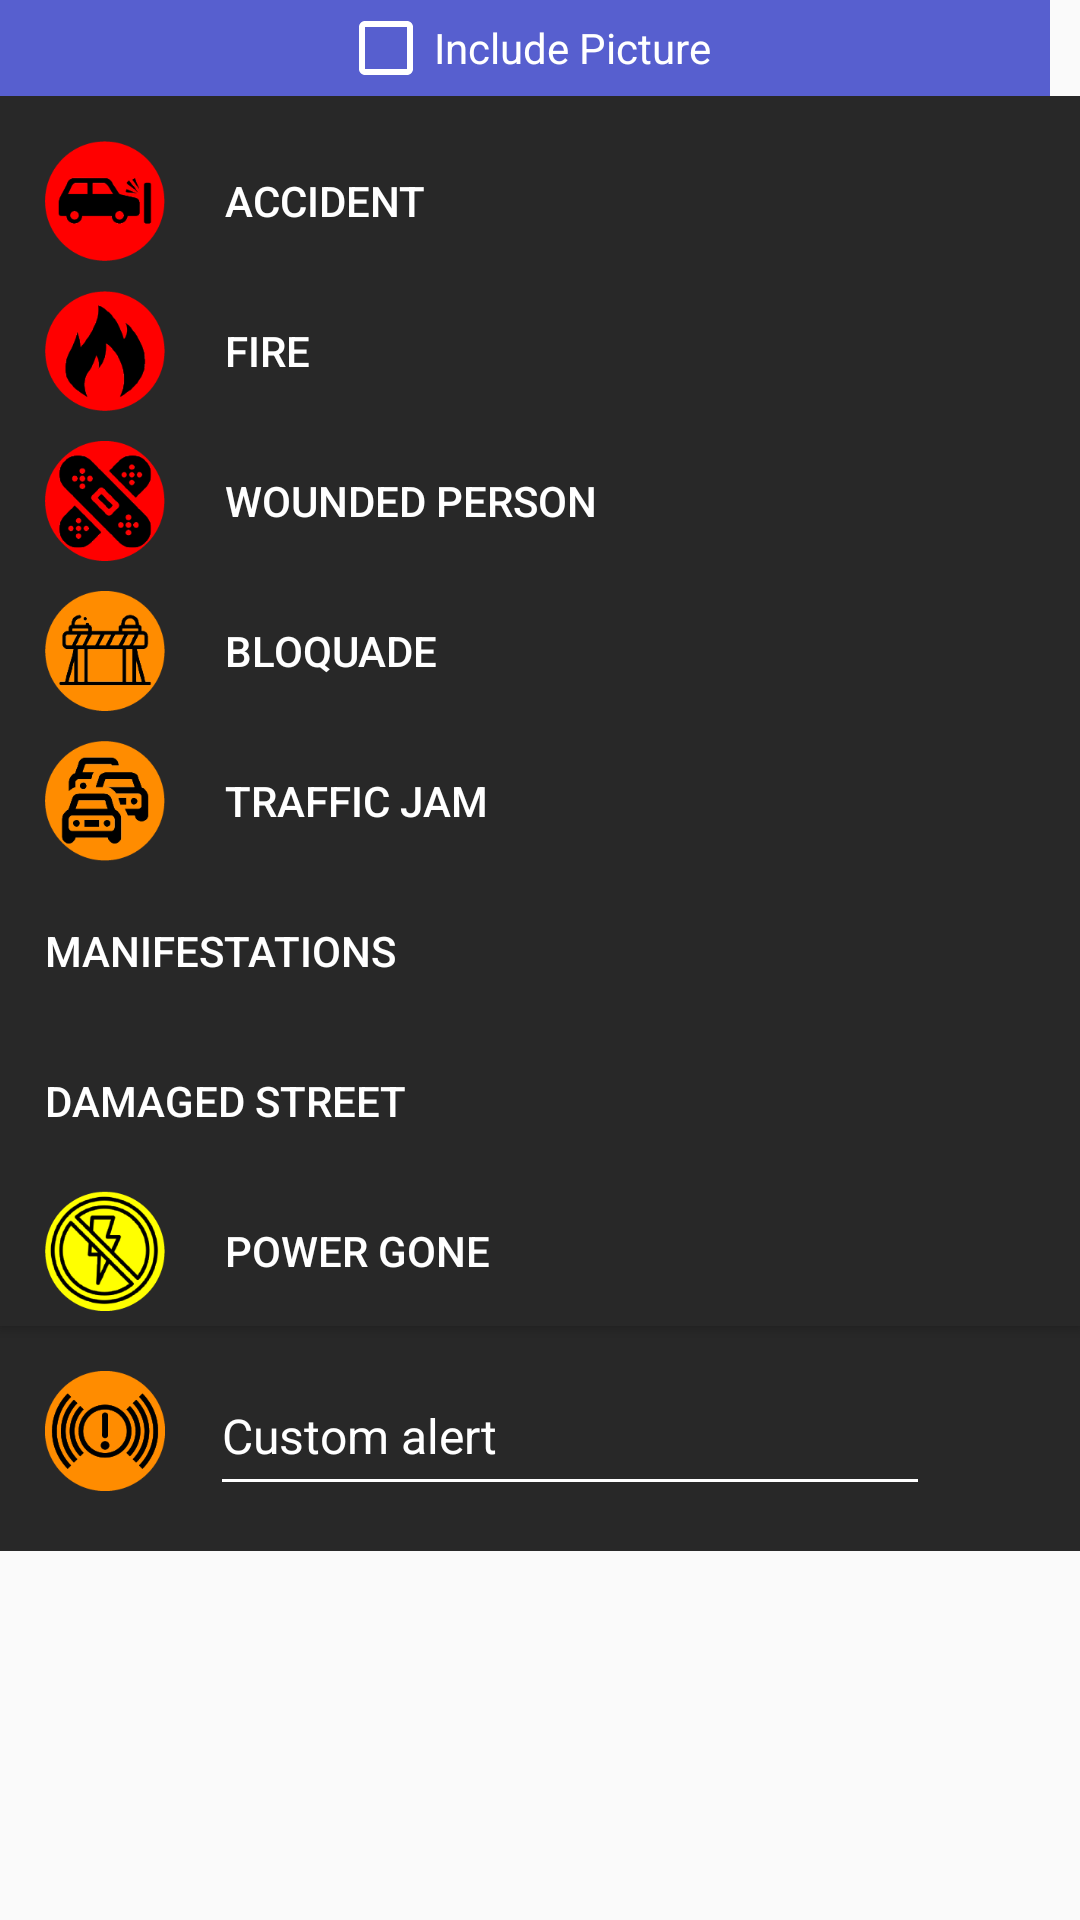

Layout XML and referenced resources for this Android screen:
<!-- AndroidManifest.xml: application theme AppTheme -->
<!-- res/layout/dialog_alert_menu_old.xml -->
<?xml version="1.0" encoding="utf-8"?>
<LinearLayout xmlns:android="http://schemas.android.com/apk/res/android"
    xmlns:tools="http://schemas.android.com/tools"
    android:layout_width="wrap_content"
    android:layout_height="wrap_content"
    android:orientation="vertical"
    xmlns:app="http://schemas.android.com/apk/res-auto">

    <LinearLayout
        android:id="@+id/chkIncluidePicLayout"
        android:layout_width="350dp"
        android:layout_height="wrap_content"
        android:background="@color/colorLightPurple"
        android:gravity="center">

        <CheckBox
            android:id="@+id/chkIncluidePic"
            android:layout_width="wrap_content"
            android:layout_height="wrap_content"
            android:text="@string/incluir_imagen"
            android:textColor="@color/colorWhite"
            android:buttonTint="@color/colorWhite"/>

    </LinearLayout>

    <ScrollView
        android:layout_width="match_parent"
        android:layout_height="wrap_content"
        android:fillViewport="true"
        android:background="@color/dark">
        <LinearLayout
            android:orientation="vertical"
            android:layout_width="match_parent"
            android:layout_height="wrap_content"
            android:paddingVertical="10dp">
            <Button
                android:id="@+id/btnAccidente"
                android:layout_width="match_parent"
                android:layout_height="50dp"
                android:text="@string/accidente"
                android:drawableStart="@drawable/icon_type_accident_small"
                android:paddingHorizontal="15dp"
                android:textAlignment="viewStart"
                android:background="@drawable/alert_menu_button"
                android:textColor="@color/colorWhite" />
            <Button
                android:id="@+id/btnIncendio"
                android:layout_width="match_parent"
                android:layout_height="50dp"
                android:text="@string/incendio"
                android:drawableStart="@drawable/icon_type_fire_small"
                android:paddingHorizontal="15dp"
                android:textAlignment="viewStart"
                android:background="@drawable/alert_menu_button"
                android:textColor="@color/colorWhite"/>
            <Button
                android:id="@+id/btnHerido"
                android:layout_width="match_parent"
                android:layout_height="50dp"
                android:text="@string/herido"
                android:drawableStart="@drawable/icon_type_wounded_small"
                android:paddingHorizontal="15dp"
                android:textAlignment="viewStart"
                android:background="@drawable/alert_menu_button"
                android:textColor="@color/colorWhite"/>
            <Button
                android:id="@+id/btnBloqueo"
                android:layout_width="match_parent"
                android:layout_height="50dp"
                android:text="@string/bloqueo"
                android:drawableStart="@drawable/icon_type_blocked_small"
                android:paddingHorizontal="15dp"
                android:textAlignment="viewStart"
                android:background="@drawable/alert_menu_button"
                android:textColor="@color/colorWhite"/>
            <Button
                android:id="@+id/btnCongestionamiento"
                android:layout_width="match_parent"
                android:layout_height="50dp"
                android:text="@string/congestionamiento"
                android:drawableStart="@drawable/icon_type_traffic_small"
                android:paddingHorizontal="15dp"
                android:textAlignment="viewStart"
                android:background="@drawable/alert_menu_button"
                android:textColor="@color/colorWhite"/>
            <Button
                android:id="@+id/btnMarchas"
                android:layout_width="match_parent"
                android:layout_height="50dp"
                android:text="@string/marchas"
                android:drawableStart="@drawable/icon_type_marching_small"
                android:paddingHorizontal="15dp"
                android:textAlignment="viewStart"
                android:background="@drawable/alert_menu_button"
                android:textColor="@color/colorWhite"/>
            <Button
                android:id="@+id/btnCalleDanada"
                android:layout_width="match_parent"
                android:layout_height="50dp"
                android:text="@string/calle_danada"
                android:drawableStart="@drawable/icon_type_street_damage_small"
                android:paddingHorizontal="15dp"
                android:textAlignment="viewStart"
                android:background="@drawable/alert_menu_button"
                android:textColor="@color/colorWhite"/>
            <Button
                android:id="@+id/btnCorte"
                android:layout_width="match_parent"
                android:layout_height="50dp"
                android:text="@string/corte_electrico"
                android:drawableStart="@drawable/icon_type_power_cut_small"
                android:paddingHorizontal="15dp"
                android:textAlignment="viewStart"
                android:background="@drawable/alert_menu_button"
                android:textColor="@color/colorWhite"/>
            <LinearLayout
                android:id="@+id/btnCustomAlert"
                android:orientation="horizontal"
                android:layout_width="match_parent"
                android:layout_height="wrap_content"
                android:layout_marginTop="10dp"
                android:paddingBottom="5dp"
                android:background="@drawable/alert_menu_button">

                <ImageView
                    android:layout_width="50dp"
                    android:layout_height="50dp"
                    android:padding="5dp"
                    android:layout_marginStart="10dp"
                    android:src="@drawable/custom_alert_icon_orange"/>
                <EditText
                    android:id="@+id/editTxtCustomAlert"
                    android:layout_width="match_parent"
                    android:layout_height="match_parent"
                    android:inputType="text"
                    android:hint="@string/custom_alert"
                    android:maxLength="30"
                    android:textSize="16sp"
                    android:textColor="@color/colorWhite"
                    android:textColorHint="@color/colorWhite"
                    android:layout_marginStart="10dp"
                    android:layout_marginEnd="50dp"
                    android:backgroundTint="@color/colorWhite"/>
            </LinearLayout>
        </LinearLayout>

    </ScrollView>


</LinearLayout>
<!-- resources referenced by this layout -->
<resources>
  <color name="colorLightPurple">#575fcf</color>
  <color name="colorWhite">#FFFFFF</color>
  <color name="dark">#282828</color>
  <!-- drawable alert_menu_button (drawable) -->
  <?xml version="1.0" encoding="utf-8"?>
  <shape xmlns:android="http://schemas.android.com/apk/res/android"
      android:shape="rectangle">
      <solid android:color="@color/dark"/>
  </shape>
  <!-- drawable icon_type_accident_small (drawable) -->
  <?xml version="1.0" encoding="utf-8"?>
  <layer-list xmlns:android="http://schemas.android.com/apk/res/android" >
      <item android:drawable="@drawable/icon_type_accident"
          android:width="40dp"
          android:height="40dp"
          android:right="20dp"/>
  
  </layer-list>
  <!-- drawable icon_type_blocked_small (drawable) -->
  <?xml version="1.0" encoding="utf-8"?>
  <layer-list xmlns:android="http://schemas.android.com/apk/res/android">
      <item android:drawable="@drawable/icon_type_blocked"
          android:width="40dp"
          android:height="40dp"
          android:right="20dp"/>
  </layer-list>
  <!-- drawable icon_type_fire_small (drawable) -->
  <?xml version="1.0" encoding="utf-8"?>
  <layer-list xmlns:android="http://schemas.android.com/apk/res/android">
      <item android:drawable="@drawable/icon_type_fire"
          android:width="40dp"
          android:height="40dp"
          android:right="20dp"/>
  </layer-list>
  <!-- drawable icon_type_marching_small (drawable) -->
  <?xml version="1.0" encoding="utf-8"?>
  <layer-list xmlns:android="http://schemas.android.com/apk/res/android">
      <item android:drawable="@drawable/icon_type_marching"
          android:width="40dp"
          android:height="40dp"
          android:right="20dp"/>
  </layer-list>
  <!-- drawable icon_type_power_cut_small (drawable) -->
  <?xml version="1.0" encoding="utf-8"?>
  <layer-list xmlns:android="http://schemas.android.com/apk/res/android">
      <item android:drawable="@drawable/icon_type_power_cut"
          android:width="40dp"
          android:height="40dp"
          android:right="20dp"/>
  </layer-list>
  <!-- drawable icon_type_street_damage_small (drawable) -->
  <?xml version="1.0" encoding="utf-8"?>
  <layer-list xmlns:android="http://schemas.android.com/apk/res/android">
      <item android:drawable="@drawable/icon_type_street_damage"
          android:width="40dp"
          android:height="40dp"
          android:right="20dp"/>
  </layer-list>
  <!-- drawable icon_type_traffic_small (drawable) -->
  <?xml version="1.0" encoding="utf-8"?>
  <layer-list xmlns:android="http://schemas.android.com/apk/res/android">
      <item android:drawable="@drawable/icon_type_traffic"
          android:width="40dp"
          android:height="40dp"
          android:right="20dp"/>
  </layer-list>
  <!-- drawable icon_type_wounded_small (drawable) -->
  <?xml version="1.0" encoding="utf-8"?>
  <layer-list xmlns:android="http://schemas.android.com/apk/res/android">
      <item android:drawable="@drawable/icon_type_wounded"
          android:width="40dp"
          android:height="40dp"
          android:right="20dp"/>
  </layer-list>
  <string name="accidente">Accident</string>
  <string name="bloqueo">Bloquade</string>
  <string name="calle_danada">Damaged Street</string>
  <string name="congestionamiento">Traffic Jam</string>
  <string name="corte_electrico">Power gone</string>
  <string name="custom_alert">Custom alert</string>
  <string name="herido">Wounded Person</string>
  <string name="incendio">Fire</string>
  <string name="incluir_imagen">Include Picture</string>
  <string name="marchas">Manifestations</string>
  <style name="AppTheme" parent="Theme.AppCompat.Light.DarkActionBar">
          
          <item name="colorPrimary">@color/dark</item>
          <item name="colorPrimaryDark">@color/darker</item>
          <item name="colorAccent">@color/colorBlue</item>
          <item name="actionMenuTextColor">@color/colorWhite</item>
      </style>
  <!-- drawable icon_type_fire: png bitmap (drawable, 5826 bytes) -->
  <color name="darker">#202020</color>
  <color name="colorBlue">#3498db</color>
</resources>
